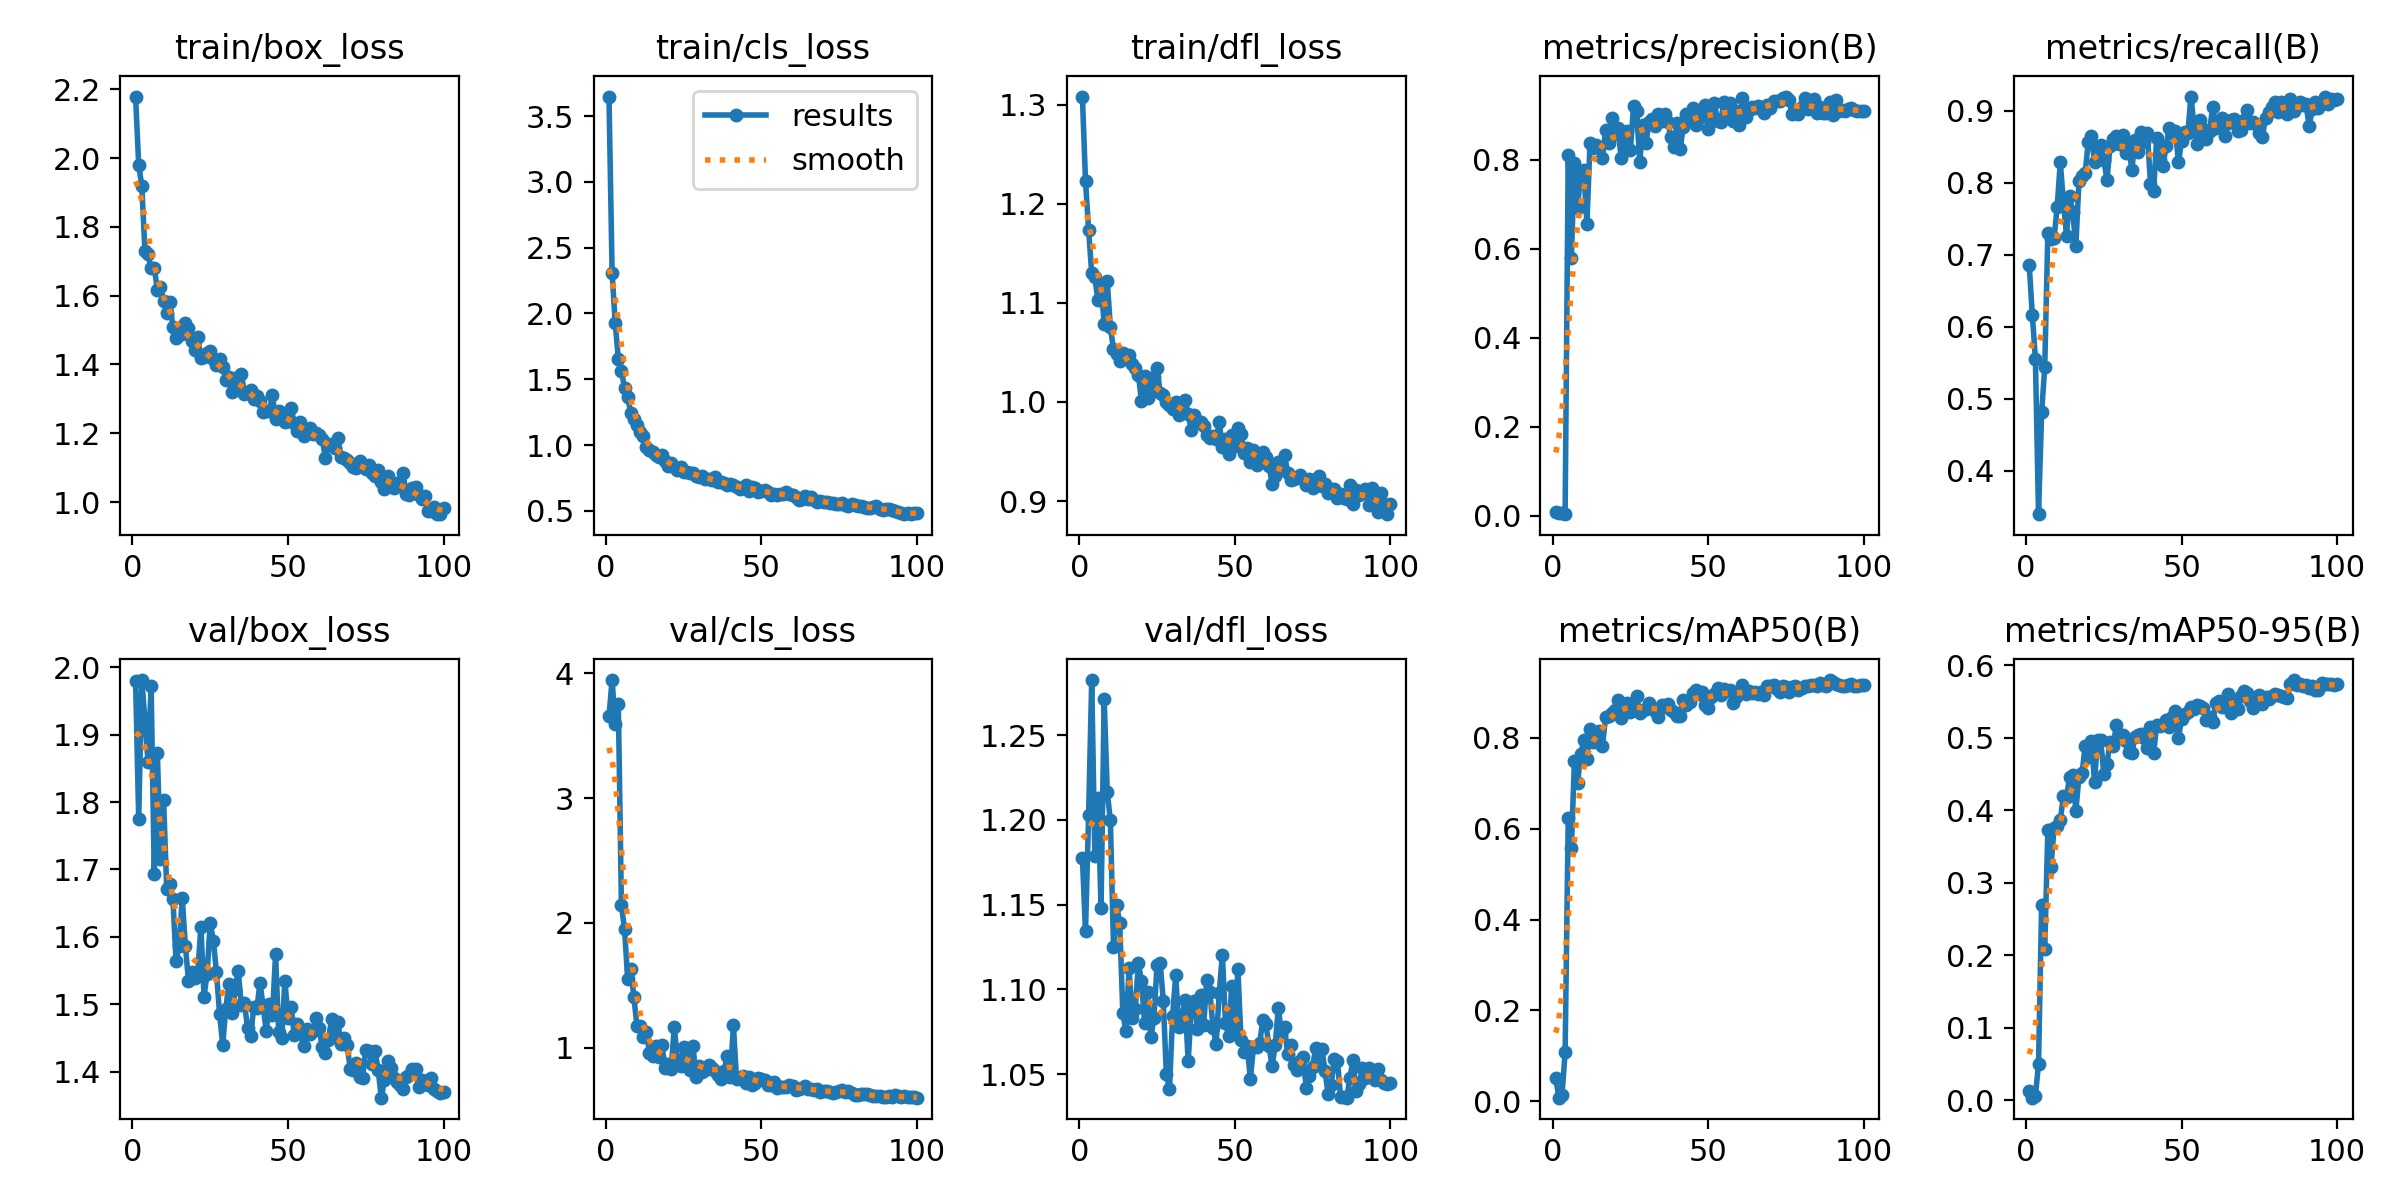

The file beside this chart, header and first rows:
epoch, time, train/box_loss, train/cls_loss, train/dfl_loss, metrics/precision(B), metrics/recall(B), metrics/mAP50(B), metrics/mAP50-95(B), val/box_loss, val/cls_loss, val/dfl_loss, lr/pg0, lr/pg1, lr/pg2
1, 4.27, 2.179, 3.648, 1.308, 0.00783, 0.6861, 0.05052, 0.01316, 1.98, 3.656, 1.178, 0.00038, 0.00038, 0.00038
2, 6.946, 1.979, 2.31, 1.223, 0.00704, 0.6168, 0.00781, 0.00335, 1.775, 3.945, 1.134, 0.0007723, 0.0007723, 0.0007723
3, 10.26, 1.919, 1.927, 1.174, 0.00633, 0.5547, 0.01476, 0.0058, 1.981, 3.59, 1.203, 0.001157, 0.001157, 0.001157
4, 12.89, 1.73, 1.657, 1.13, 0.00387, 0.3394, 0.1081, 0.05004, 1.922, 3.752, 1.282, 0.001533, 0.001533, 0.001533
5, 15.81, 1.72, 1.564, 1.126, 0.8095, 0.4809, 0.6233, 0.269, 1.86, 2.14, 1.178, 0.001902, 0.001902, 0.001902
6, 18.66, 1.68, 1.432, 1.103, 0.5796, 0.5438, 0.558, 0.2085, 1.972, 1.949, 1.213, 0.001901, 0.001901, 0.001901
7, 21.81, 1.681, 1.366, 1.118, 0.7928, 0.7299, 0.7495, 0.3726, 1.693, 1.553, 1.148, 0.001881, 0.001881, 0.001881
8, 24.61, 1.617, 1.243, 1.079, 0.6922, 0.7221, 0.7, 0.3212, 1.873, 1.628, 1.271, 0.001861, 0.001861, 0.001861
9, 27.25, 1.626, 1.2, 1.122, 0.7704, 0.7227, 0.7643, 0.3758, 1.716, 1.408, 1.216, 0.001842, 0.001842, 0.001842
10, 30.04, 1.585, 1.15, 1.075, 0.7765, 0.7664, 0.7946, 0.378, 1.803, 1.171, 1.2, 0.001822, 0.001822, 0.001822
11, 32.81, 1.549, 1.096, 1.053, 0.6555, 0.8285, 0.7528, 0.3862, 1.672, 1.174, 1.125, 0.001802, 0.001802, 0.001802
12, 35.48, 1.582, 1.073, 1.049, 0.8368, 0.7737, 0.8193, 0.4193, 1.678, 1.083, 1.15, 0.001782, 0.001782, 0.001782
13, 38.35, 1.509, 0.9855, 1.041, 0.826, 0.7263, 0.7915, 0.4184, 1.657, 1.127, 1.139, 0.001762, 0.001762, 0.001762
14, 41.22, 1.477, 0.9594, 1.049, 0.8325, 0.781, 0.805, 0.4452, 1.564, 0.9602, 1.086, 0.001743, 0.001743, 0.001743
15, 43.81, 1.5, 0.9444, 1.044, 0.8276, 0.7591, 0.8161, 0.4484, 1.587, 0.9336, 1.075, 0.001723, 0.001723, 0.001723
16, 46.63, 1.487, 0.9247, 1.047, 0.8026, 0.7122, 0.7817, 0.3988, 1.657, 1.017, 1.113, 0.001703, 0.001703, 0.001703
17, 49.57, 1.521, 0.9117, 1.039, 0.866, 0.8018, 0.8457, 0.4462, 1.587, 0.9295, 1.083, 0.001683, 0.001683, 0.001683
18, 52.4, 1.507, 0.9271, 1.034, 0.8377, 0.8099, 0.8487, 0.4505, 1.535, 1.02, 1.088, 0.001663, 0.001663, 0.001663
19, 55.16, 1.469, 0.8774, 1.028, 0.8926, 0.8139, 0.8552, 0.4889, 1.548, 0.8409, 1.115, 0.001644, 0.001644, 0.001644
20, 58.01, 1.443, 0.8421, 1, 0.8575, 0.8568, 0.8625, 0.4732, 1.539, 0.8691, 1.105, 0.001624, 0.001624, 0.001624
21, 60.78, 1.48, 0.8625, 1.026, 0.8703, 0.865, 0.8846, 0.4957, 1.548, 0.8297, 1.08, 0.001604, 0.001604, 0.001604
22, 63.7, 1.418, 0.8346, 1.004, 0.8039, 0.8285, 0.8438, 0.439, 1.615, 1.168, 1.099, 0.001584, 0.001584, 0.001584
23, 66.74, 1.423, 0.8085, 1.015, 0.8441, 0.8394, 0.8705, 0.4968, 1.511, 0.8976, 1.072, 0.001564, 0.001564, 0.001564
24, 69.82, 1.432, 0.8318, 1.025, 0.8632, 0.8523, 0.8772, 0.4961, 1.546, 0.8559, 1.083, 0.001545, 0.001545, 0.001545
25, 72.69, 1.44, 0.7953, 1.034, 0.8226, 0.8321, 0.8568, 0.4501, 1.621, 1.003, 1.115, 0.001525, 0.001525, 0.001525
26, 75.41, 1.416, 0.7966, 1.009, 0.9206, 0.8035, 0.8654, 0.4642, 1.594, 0.9143, 1.116, 0.001505, 0.001505, 0.001505
27, 78.02, 1.399, 0.7908, 1.007, 0.9095, 0.8504, 0.8918, 0.4937, 1.548, 0.8208, 1.093, 0.001485, 0.001485, 0.001485
28, 81.01, 1.415, 0.7874, 0.9998, 0.7945, 0.8606, 0.8548, 0.488, 1.486, 1.016, 1.05, 0.001465, 0.001465, 0.001465
29, 84.01, 1.394, 0.7685, 0.9971, 0.8779, 0.8656, 0.8606, 0.517, 1.439, 0.7636, 1.041, 0.001446, 0.001446, 0.001446
30, 86.94, 1.355, 0.7591, 0.9924, 0.837, 0.854, 0.8629, 0.4988, 1.494, 0.8528, 1.084, 0.001426, 0.001426, 0.001426
31, 90, 1.364, 0.7669, 0.9996, 0.8845, 0.8661, 0.8771, 0.5029, 1.53, 0.807, 1.108, 0.001406, 0.001406, 0.001406
32, 93.22, 1.321, 0.7431, 0.987, 0.8917, 0.8411, 0.8653, 0.4953, 1.486, 0.8243, 1.078, 0.001386, 0.001386, 0.001386
33, 96.13, 1.362, 0.7419, 0.9985, 0.8762, 0.8524, 0.8598, 0.4801, 1.522, 0.8615, 1.083, 0.001366, 0.001366, 0.001366
34, 98.76, 1.344, 0.7375, 1.002, 0.9026, 0.8175, 0.8462, 0.4791, 1.549, 0.841, 1.094, 0.001347, 0.001347, 0.001347
35, 101.7, 1.373, 0.7568, 0.988, 0.887, 0.8593, 0.8733, 0.5002, 1.498, 0.8139, 1.058, 0.001327, 0.001327, 0.001327
36, 104.5, 1.314, 0.7232, 0.9717, 0.9023, 0.8423, 0.869, 0.5036, 1.501, 0.7801, 1.088, 0.001307, 0.001307, 0.001307
37, 107.3, 1.32, 0.7193, 0.9868, 0.8849, 0.8702, 0.8751, 0.5054, 1.465, 0.7465, 1.093, 0.001287, 0.001287, 0.001287
38, 110.1, 1.324, 0.7091, 0.9812, 0.8513, 0.8564, 0.8618, 0.4993, 1.453, 0.8158, 1.077, 0.001267, 0.001267, 0.001267
39, 113.1, 1.298, 0.6929, 0.9802, 0.8294, 0.8686, 0.8565, 0.4855, 1.496, 0.9307, 1.097, 0.001248, 0.001248, 0.001248
40, 116.3, 1.308, 0.7051, 0.9756, 0.883, 0.7988, 0.8492, 0.5139, 1.494, 0.7632, 1.079, 0.001228, 0.001228, 0.001228
41, 119.1, 1.292, 0.6942, 0.9668, 0.8244, 0.7883, 0.8486, 0.4781, 1.532, 1.18, 1.106, 0.001208, 0.001208, 0.001208
42, 122, 1.262, 0.6777, 0.9637, 0.8742, 0.8627, 0.8842, 0.5176, 1.497, 0.7536, 1.099, 0.001188, 0.001188, 0.001188
43, 125.1, 1.264, 0.6679, 0.9656, 0.9023, 0.8321, 0.8726, 0.5154, 1.46, 0.7543, 1.077, 0.001168, 0.001168, 0.001168
44, 127.8, 1.265, 0.6733, 0.9622, 0.8931, 0.8234, 0.8788, 0.5187, 1.5, 0.7758, 1.068, 0.001149, 0.001149, 0.001149
45, 130.7, 1.31, 0.6966, 0.9794, 0.916, 0.8504, 0.8997, 0.5239, 1.484, 0.7153, 1.098, 0.001129, 0.001129, 0.001129
46, 133.8, 1.243, 0.654, 0.9547, 0.8779, 0.8759, 0.9058, 0.515, 1.574, 0.7695, 1.121, 0.001109, 0.001109, 0.001109
47, 136.6, 1.264, 0.6821, 0.9623, 0.893, 0.8686, 0.8957, 0.5277, 1.459, 0.7028, 1.08, 0.001089, 0.001089, 0.001089
48, 139.5, 1.245, 0.6712, 0.9475, 0.8991, 0.8723, 0.9002, 0.5364, 1.45, 0.7168, 1.073, 0.001069, 0.001069, 0.001069
49, 142.2, 1.233, 0.6444, 0.9665, 0.9231, 0.8285, 0.8735, 0.4998, 1.535, 0.7565, 1.102, 0.00105, 0.00105, 0.00105
50, 145.1, 1.236, 0.6528, 0.9552, 0.8682, 0.8577, 0.865, 0.5263, 1.48, 0.7479, 1.077, 0.00103, 0.00103, 0.00103
51, 148.1, 1.275, 0.6552, 0.9739, 0.9018, 0.871, 0.8894, 0.5322, 1.496, 0.7391, 1.112, 0.00101, 0.00101, 0.00101
52, 151, 1.229, 0.6463, 0.9676, 0.9261, 0.8684, 0.8958, 0.5347, 1.455, 0.7016, 1.07, 0.0009902, 0.0009902, 0.0009902
53, 153.6, 1.205, 0.6223, 0.9487, 0.8864, 0.9197, 0.9107, 0.5416, 1.47, 0.7013, 1.063, 0.0009704, 0.0009704, 0.0009704
54, 156.6, 1.232, 0.6312, 0.9533, 0.8848, 0.8796, 0.8944, 0.539, 1.457, 0.7236, 1.067, 0.0009506, 0.0009506, 0.0009506
55, 159.5, 1.191, 0.624, 0.9393, 0.9285, 0.854, 0.9073, 0.5451, 1.439, 0.6815, 1.047, 0.0009308, 0.0009308, 0.0009308
56, 162.2, 1.2, 0.6246, 0.9519, 0.9074, 0.8869, 0.9036, 0.5437, 1.463, 0.6832, 1.066, 0.000911, 0.000911, 0.000911
57, 165.2, 1.215, 0.63, 0.936, 0.9265, 0.874, 0.9057, 0.5409, 1.455, 0.6843, 1.066, 0.0008912, 0.0008912, 0.0008912
58, 168, 1.197, 0.6405, 0.9458, 0.8872, 0.8608, 0.8764, 0.5243, 1.46, 0.6854, 1.068, 0.0008714, 0.0008714, 0.0008714
59, 170.9, 1.2, 0.6245, 0.9493, 0.9087, 0.8719, 0.8912, 0.5278, 1.479, 0.7003, 1.082, 0.0008516, 0.0008516, 0.0008516
60, 173.9, 1.196, 0.6199, 0.9449, 0.8785, 0.9051, 0.9016, 0.521, 1.464, 0.6973, 1.08, 0.0008318, 0.0008318, 0.0008318
... 40 more rows
